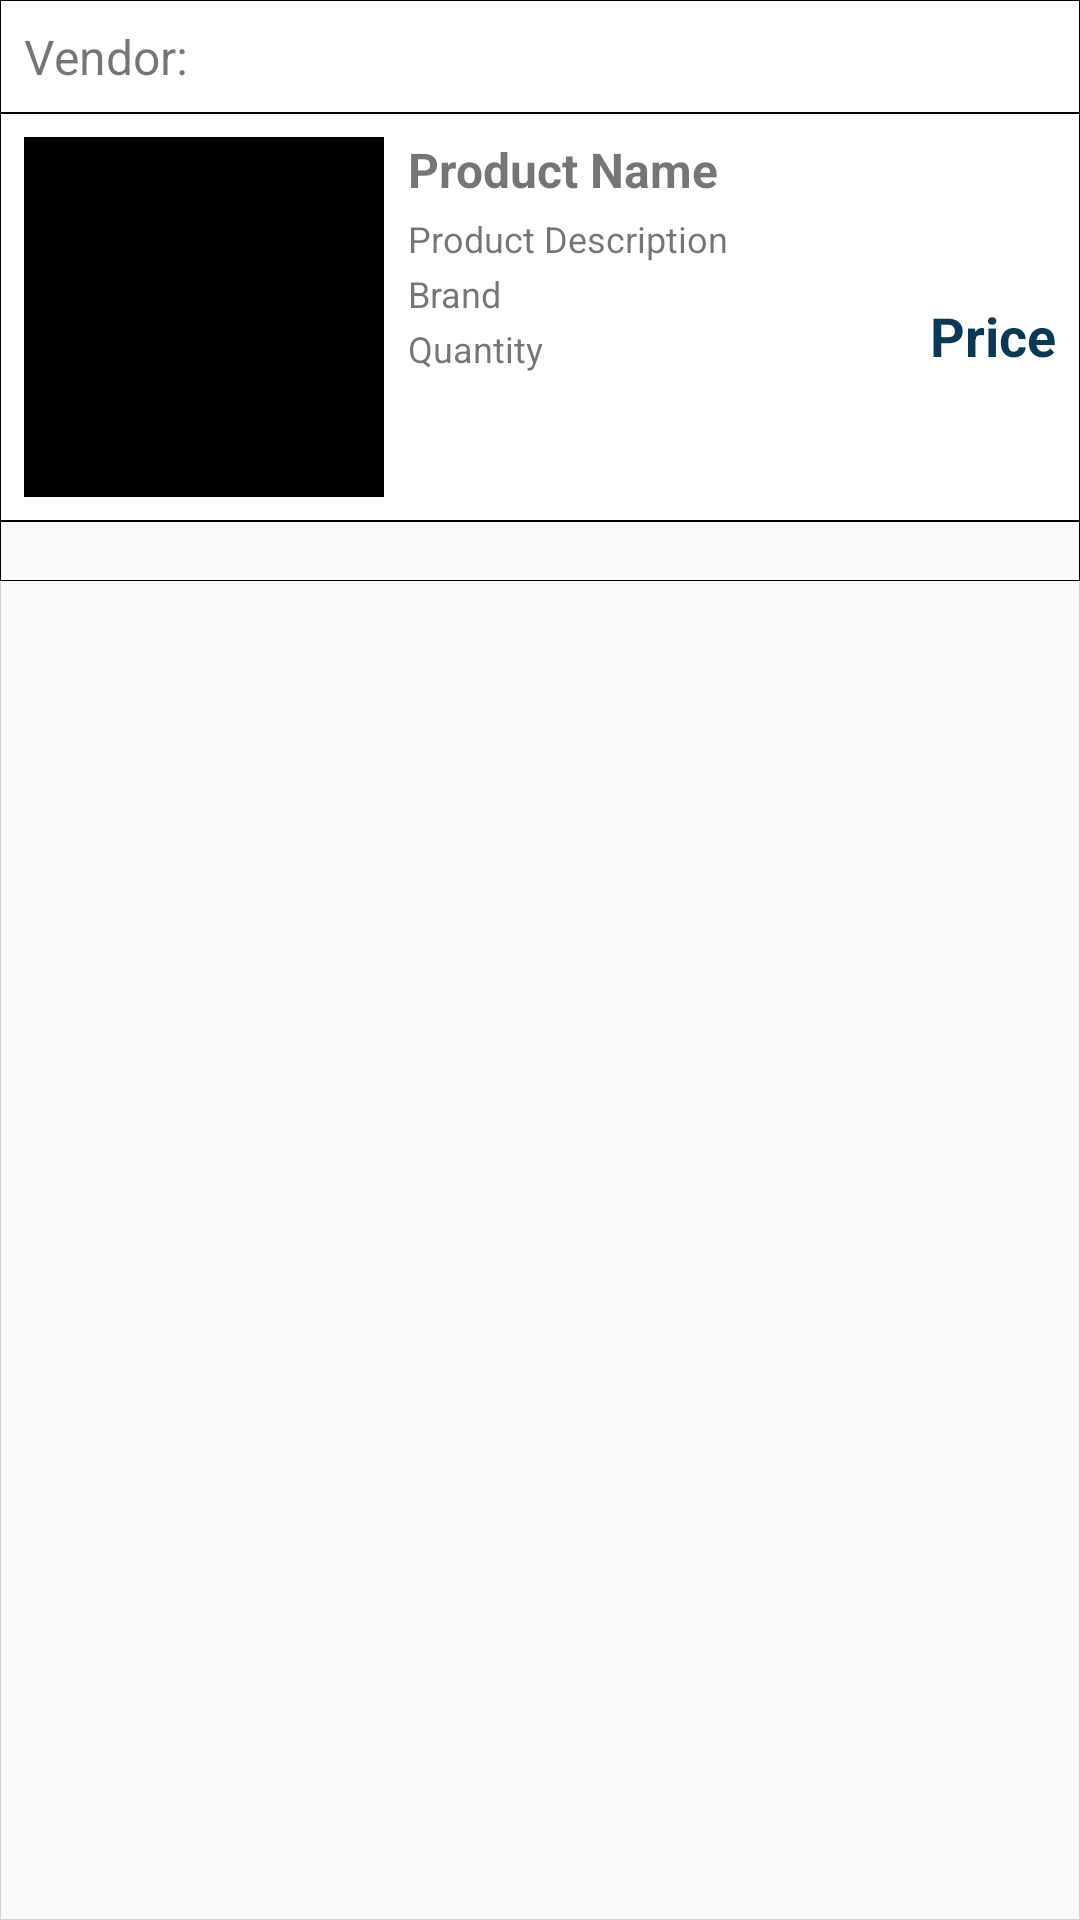

The Android layout XML behind this screen, and the referenced resources:
<!-- AndroidManifest.xml: application theme Theme.BuPazar -->
<!-- res/layout/cart_product_item.xml -->
<?xml version="1.0" encoding="utf-8"?>
<RelativeLayout xmlns:android="http://schemas.android.com/apk/res/android"
    xmlns:app="http://schemas.android.com/apk/res-auto"
    xmlns:tools="http://schemas.android.com/tools"
    android:layout_width="match_parent"
    android:layout_height="wrap_content"
    android:background="@drawable/item_border">

    <RelativeLayout
        android:layout_width="match_parent"
        android:layout_height="wrap_content"
        android:id="@+id/vendor_name_bar"
        android:background="@drawable/rectangle_border">
        <TextView
            android:id="@+id/vendor_name_text"
            android:layout_width="wrap_content"
            android:layout_height="wrap_content"
            android:text="Vendor: "
            android:textSize="16sp"
            android:layout_marginStart="8dp"
            android:layout_marginTop="8dp"
            android:layout_marginBottom="8dp"/>
    </RelativeLayout>

    <RelativeLayout
        android:layout_width="wrap_content"
        android:layout_height="wrap_content"
        android:layout_below="@id/vendor_name_bar"
        android:background="@drawable/rectangle_border"
        android:id="@+id/product">

        <ImageView
            android:id="@+id/product_image"
            android:layout_width="120dp"
            android:layout_height="120dp"
            android:layout_marginTop="8dp"
            android:layout_marginBottom="8dp"
            android:layout_marginStart="8dp"
            android:layout_marginEnd="8dp"
            android:layout_alignParentTop="true"
            android:layout_alignParentStart="true"
            android:background="@drawable/rectangle_border"
            android:backgroundTint="@color/black"/>

        <TextView
            android:layout_width="wrap_content"
            android:layout_height="wrap_content"
            android:id="@+id/product_name"
            android:layout_toEndOf="@id/product_image"
            android:layout_alignTop="@id/product_image"
            android:text="Product Name"
            android:textSize="16sp"
            android:textStyle="bold"/>

        <TextView
            android:id="@+id/product_description"
            android:layout_width="match_parent"
            android:layout_height="wrap_content"
            android:layout_below="@id/product_name"
            android:layout_marginTop="4dp"
            android:layout_marginEnd="8dp"
            android:layout_toEndOf="@id/product_image"
            android:gravity="fill"
            android:text="Product Description"
            android:textAlignment="gravity"
            android:textSize="12sp" />

        <TextView
            android:layout_width="wrap_content"
            android:layout_height="wrap_content"
            android:id="@+id/product_brand"
            android:layout_toEndOf="@id/product_image"
            android:layout_below="@id/product_description"
            android:text="Brand"
            android:textSize="12sp"
            android:layout_marginTop="2dp"/>

        <TextView
            android:layout_width="wrap_content"
            android:layout_height="wrap_content"
            android:id="@+id/product_quantity"
            android:layout_toEndOf="@id/product_image"
            android:layout_below="@id/product_brand"
            android:text="Quantity"
            android:textSize="12sp"
            android:layout_marginBottom="8dp"
            android:layout_marginTop="2dp"/>

        <TextView
            android:id="@+id/product_price"
            android:layout_width="wrap_content"
            android:layout_height="wrap_content"
            android:layout_below="@+id/product_description"
            android:layout_alignBottom="@+id/product_quantity"
            android:layout_alignParentEnd="true"
            android:layout_marginTop="12dp"
            android:layout_marginEnd="8dp"
            android:layout_marginBottom="4dp"
            android:text="Price"
            android:textColor="@color/secondary_blue"
            android:textSize="18sp"
            android:textStyle="bold" />

    </RelativeLayout>

    <RelativeLayout
        android:id="@+id/divider"
        android:layout_width="match_parent"
        android:layout_height="20dp"
        android:layout_below="@id/product"
        android:background="@drawable/transparent_rectangle_border"/>

</RelativeLayout>
<!-- resources referenced by this layout -->
<resources>
  <color name="black">#FF000000</color>
  <color name="secondary_blue">#0B3954</color>
  <!-- drawable item_border (drawable) -->
  <?xml version="1.0" encoding="utf-8"?>
  <shape xmlns:android="http://schemas.android.com/apk/res/android"
      android:shape="rectangle" >
  
      <solid android:color="@android:color/transparent" />
  
      <stroke
          android:width="0.5px"
          android:color="#D3D3D3" />
  
  </shape>
  <!-- drawable rectangle_border (drawable) -->
  <?xml version="1.0" encoding="utf-8"?>
  <shape xmlns:android="http://schemas.android.com/apk/res/android"
      android:shape="rectangle" >
  
      <solid android:color="#fff" />
  
      <stroke
          android:width="1px"
          android:color="#000" />
  
  </shape>
  <!-- drawable transparent_rectangle_border (drawable) -->
  <?xml version="1.0" encoding="utf-8"?>
  <shape xmlns:android="http://schemas.android.com/apk/res/android"
      android:shape="rectangle" >
  
      <solid android:color="@android:color/transparent" />
  
      <stroke
          android:width="1px"
          android:color="#000" />
  
  </shape>
  <style name="Theme.BuPazar" parent="Theme.AppCompat.Light.NoActionBar">
  
          
          <item name="colorOnPrimary">@color/white</item>
          
          <item name="colorOnSecondary">@color/black</item>
          
          <item name="android:statusBarColor" tools:targetApi="l">?attr/colorPrimaryVariant</item>
          
      </style>
  <color name="white">#FFFFFFFF</color>
</resources>
